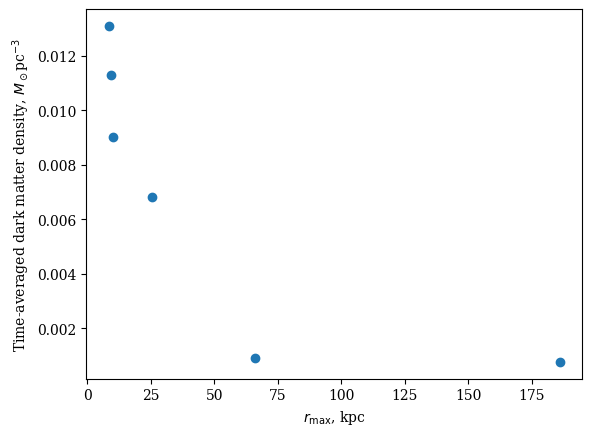

This figure's Python source:
import csv
import numpy as np 
import matplotlib.pyplot as plt
from mpl_toolkits.mplot3d import Axes3D
from scipy.constants import au, parsec, giga, year
plt.rc('font', family='serif')

average_dm_density = np.array([0.0113, 0.00903, 0.00682, 0.000763, 0.0131, 0.000917])
r_max = np.array([9.13, 10.3, 25.5, 186, 8.41, 66.0])
plt.xlabel(r'$r_\mathrm{max}$, kpc')
plt.ylabel(r'Time-averaged dark matter density, $M_\odot$pc$^{-3}$')
plt.scatter(r_max, average_dm_density)
plt.show()